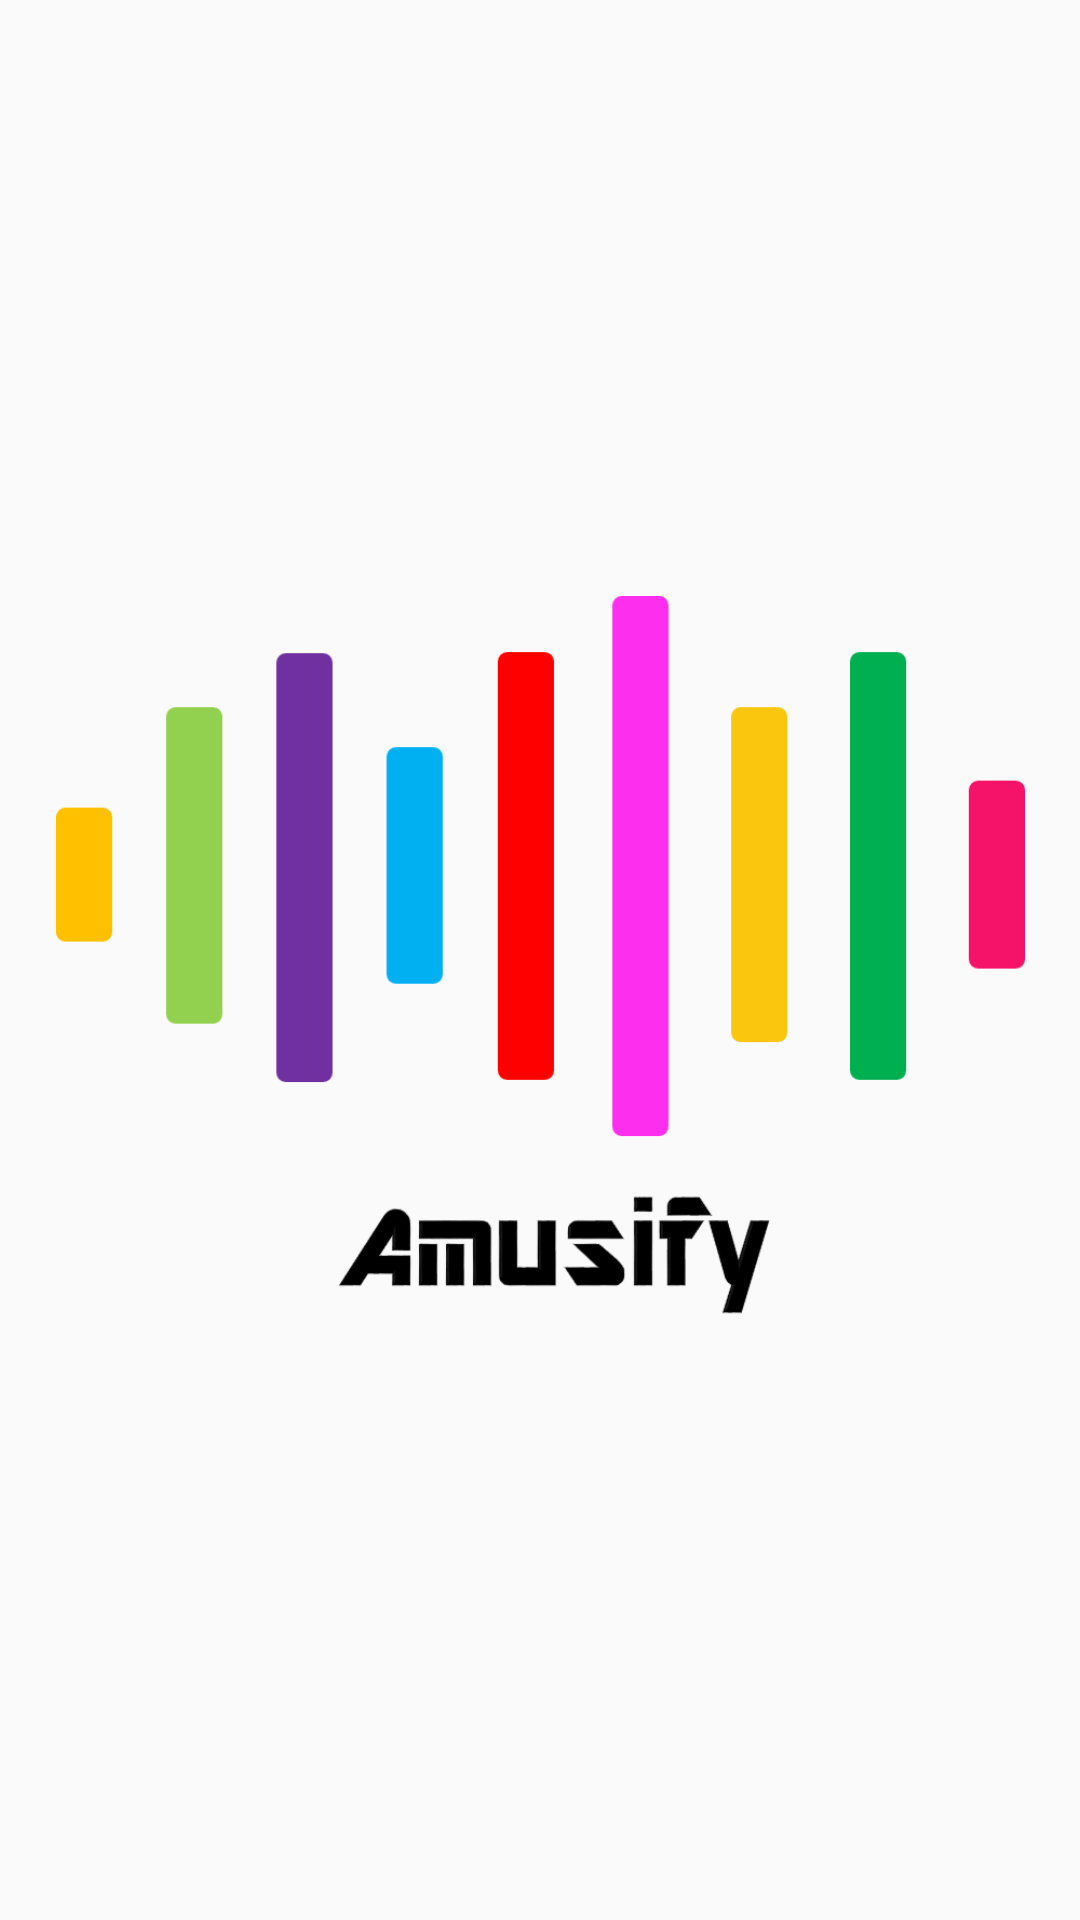

Reconstruct the res/layout file that produces this screen, plus the resources it refers to.
<!-- AndroidManifest.xml: application theme AppTheme -->
<!-- res/layout/activity_splash.xml -->
<?xml version="1.0" encoding="utf-8"?>
<androidx.constraintlayout.widget.ConstraintLayout xmlns:android="http://schemas.android.com/apk/res/android"
    xmlns:app="http://schemas.android.com/apk/res-auto"
    xmlns:tools="http://schemas.android.com/tools"
    android:layout_width="match_parent"
    android:layout_height="match_parent"
    tools:context=".SpashActivity">

    <ImageView
        android:id="@+id/imageView"
        android:layout_width="323dp"
        android:layout_height="399dp"
        app:layout_constraintBottom_toBottomOf="parent"
        app:layout_constraintEnd_toEndOf="parent"
        app:layout_constraintStart_toStartOf="parent"
        app:layout_constraintTop_toTopOf="parent"
        app:srcCompat="@drawable/logo" />
</androidx.constraintlayout.widget.ConstraintLayout>
<!-- resources referenced by this layout -->
<resources>
  <!-- drawable logo: png bitmap (drawable-v24, 30375 bytes) -->
  <style name="AppTheme" parent="Theme.AppCompat.Light">
          
  
          <item name="colorPrimary">@color/colorPrimary</item>
          <item name="colorPrimaryDark">@color/bgcolor</item>
          <item name="colorAccent">@color/colorAccent</item>
      </style>
  <color name="colorPrimary">#FF6F00</color>
  <color name="bgcolor">#002424</color>
  <color name="colorAccent">#B3F40458</color>
</resources>
